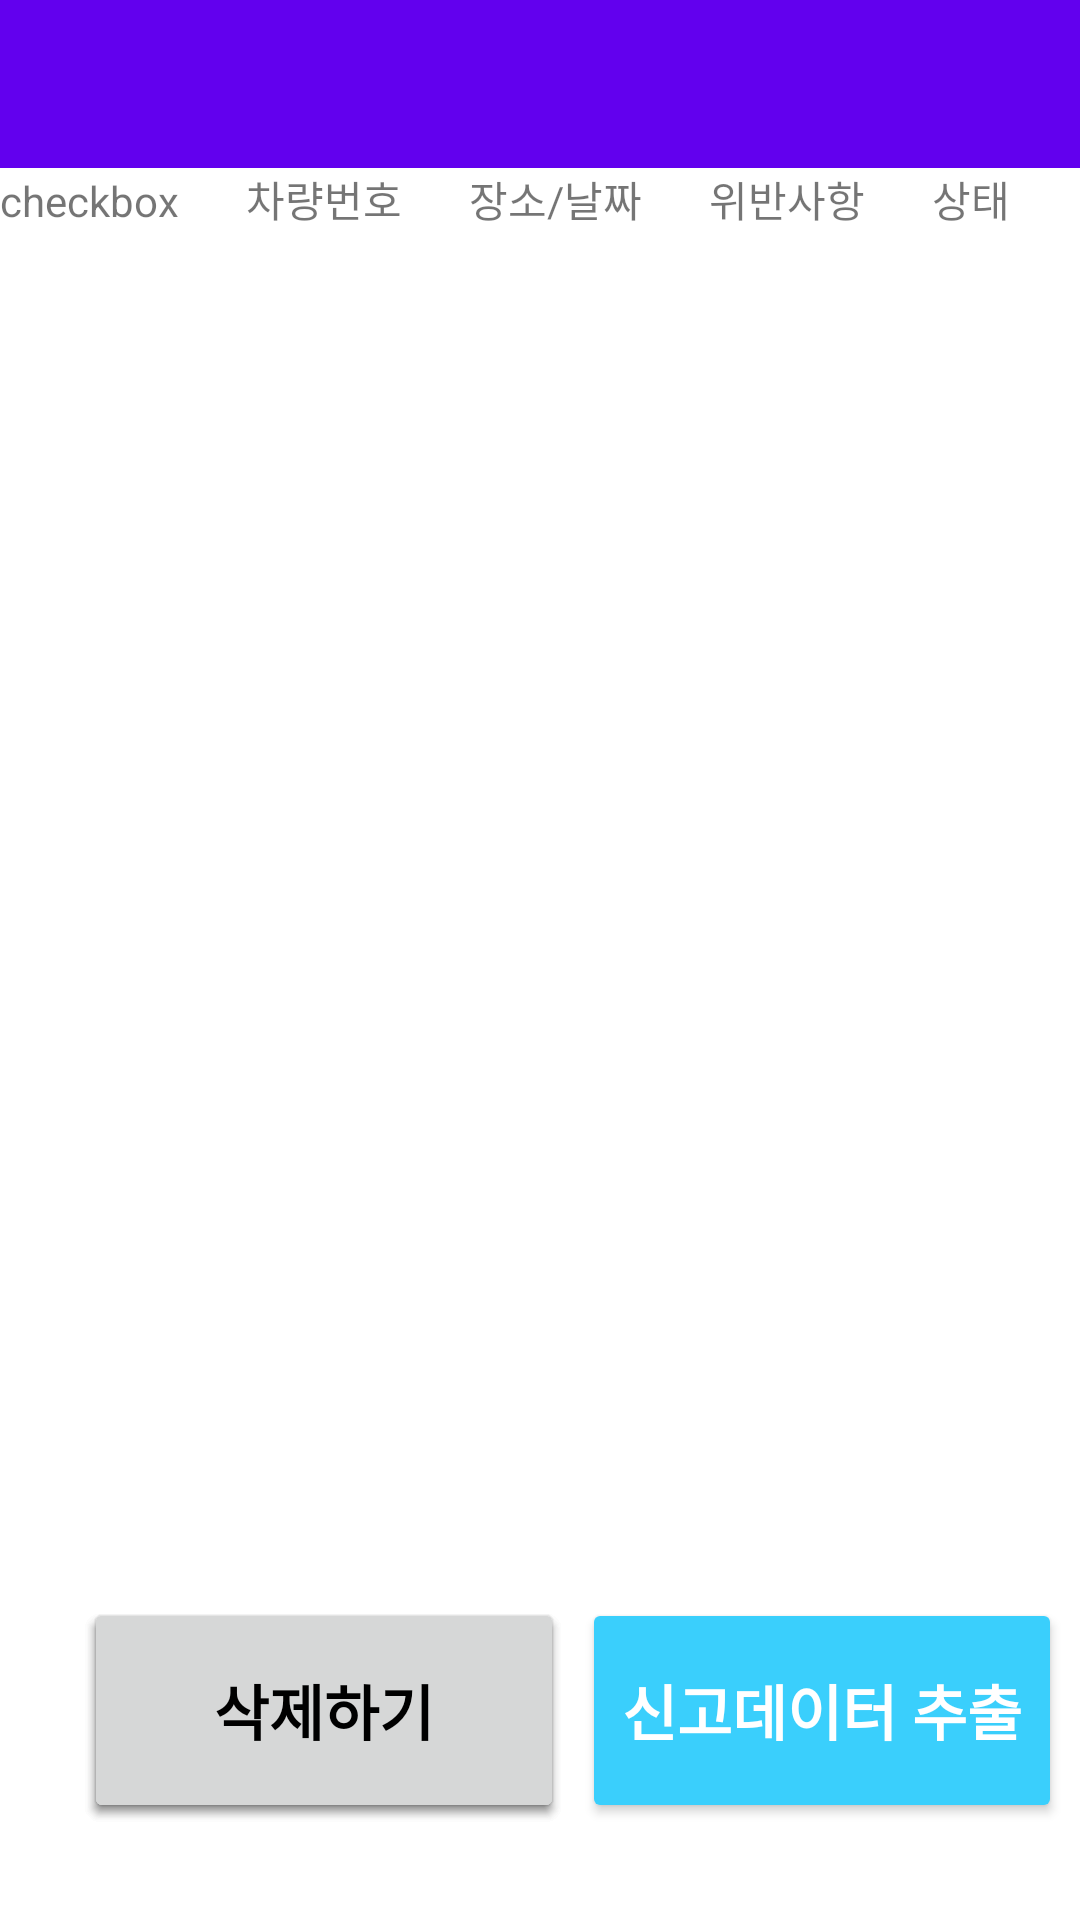

The Android layout XML behind this screen, and the referenced resources:
<!-- AndroidManifest.xml: application theme Theme.CapstoneDesign -->
<!-- res/layout/activity_mypage.xml -->
<?xml version="1.0" encoding="utf-8"?>
<androidx.constraintlayout.widget.ConstraintLayout xmlns:android="http://schemas.android.com/apk/res/android"
    xmlns:app="http://schemas.android.com/apk/res-auto"
    xmlns:tools="http://schemas.android.com/tools"
    android:layout_width="match_parent"
    android:layout_height="match_parent">

    <androidx.appcompat.widget.Toolbar
        android:id="@+id/toolbar"
        android:layout_width="match_parent"
        android:layout_height="wrap_content"
        android:background="?attr/colorPrimary"
        android:minHeight="?attr/actionBarSize"
        android:theme="?attr/actionBarTheme"
        app:titleTextColor="@color/white"
        app:layout_constraintEnd_toEndOf="parent"
        app:layout_constraintStart_toStartOf="parent"
        app:layout_constraintTop_toTopOf="parent">
    </androidx.appcompat.widget.Toolbar>

    <TableLayout
        android:id="@+id/table"
        android:layout_width="match_parent"
        android:layout_height="50dp"
        android:stretchColumns="*"
        app:layout_constraintStart_toStartOf="parent"
        app:layout_constraintTop_toBottomOf="@+id/toolbar"
        app:layout_constraintEnd_toEndOf="parent"
        >

        <TableRow
            android:layout_width="match_parent"
            android:layout_height="match_parent">

            <TextView
                android:layout_width="match_parent"
                android:text="checkbox" />

            <TextView
                android:layout_width="match_parent"
                android:text="차량번호" />

            <TextView
                android:layout_width="match_parent"
                android:text="장소/날짜" />

            <TextView
                android:layout_width="match_parent"
                android:text="위반사항" />

            <TextView
                android:layout_width="match_parent"
                android:layout_height="match_parent"
                android:text="상태" />
        </TableRow>

        <TableRow
            android:layout_width="match_parent"
            android:layout_height="match_parent" />

    </TableLayout>

    <androidx.constraintlayout.widget.Guideline
        android:id="@+id/guideline2"
        android:layout_width="wrap_content"
        android:layout_height="wrap_content"
        android:orientation="horizontal"
        app:layout_constraintGuide_begin="500dp" />

    <androidx.appcompat.widget.AppCompatButton
        android:id="@+id/button"
        android:layout_width="160dp"
        android:layout_height="75dp"
        android:layout_marginStart="28dp"
        android:text="삭제하기"
        android:textColor="@color/black"
        android:textSize="20dp"
        android:textStyle="bold"

        app:layout_constraintBottom_toBottomOf="parent"
        app:layout_constraintStart_toStartOf="parent"
        app:layout_constraintTop_toBottomOf="@id/guideline2" />

    <androidx.appcompat.widget.AppCompatButton
        android:id="@+id/button3"
        android:layout_width="160dp"
        android:layout_height="75dp"
        android:layout_marginStart="28dp"
        android:text="삭제하기"
        android:textColor="@color/black"
        android:textSize="20dp"
        android:textStyle="bold"

        app:layout_constraintBottom_toBottomOf="parent"
        app:layout_constraintStart_toStartOf="parent"
        app:layout_constraintTop_toBottomOf="@id/guideline2" />

    <androidx.appcompat.widget.AppCompatButton
        android:id="@+id/btn4"
        android:layout_width="160dp"
        android:layout_height="75dp"
        android:layout_marginStart="28dp"
        android:text="삭제하기"
        android:textColor="@color/black"
        android:textSize="20dp"
        android:textStyle="bold"

        app:layout_constraintBottom_toBottomOf="parent"
        app:layout_constraintStart_toStartOf="parent"
        app:layout_constraintTop_toBottomOf="@id/guideline2" />

    <androidx.appcompat.widget.AppCompatButton
        android:id="@+id/btn2"
        android:layout_width="160dp"
        android:layout_height="75dp"
        android:backgroundTint="#3acffc"
        android:text="신고데이터 추출"
        android:textColor="#FFFFFF"
        android:textSize="20dp"
        android:textStyle="bold"

        app:layout_constraintBottom_toBottomOf="@+id/button"
        app:layout_constraintEnd_toEndOf="parent"
        app:layout_constraintStart_toEndOf="@+id/button" />













</androidx.constraintlayout.widget.ConstraintLayout>
<!-- resources referenced by this layout -->
<resources>
  <style name="Theme.CapstoneDesign" parent="Theme.MaterialComponents.DayNight.NoActionBar">
          
          <item name="colorPrimary">@color/purple_500</item>
          <item name="colorPrimaryVariant">@color/purple_700</item>
          <item name="colorOnPrimary">@color/white</item>
          
          <item name="colorSecondary">@color/teal_200</item>
          <item name="colorSecondaryVariant">@color/teal_700</item>
          <item name="colorOnSecondary">@color/black</item>
          
          <item name="android:statusBarColor" tools:targetApi="l">?attr/colorPrimaryVariant</item>
          
          <item name="android:timePickerStyle">@style/MyTimePickerTheme</item>
          <item name="android:windowFullscreen">true</item>
      </style>
  <style name="MyTimePickerTheme" parent="android:Widget.Material.Light.TimePicker">
          <item name="android:timePickerMode">spinner</item>
      </style>
  <!-- not gathered from this repository: default colours our renderer supplied (Android Studio template values) -->
  <color name="purple_500">#FF6200EE</color>
  <color name="purple_700">#FF3700B3</color>
  <color name="teal_200">#FF03DAC5</color>
  <color name="teal_700">#FF018786</color>
  <color name="black">#FF000000</color>
  <color name="white">#FFFFFFFF</color>
</resources>
